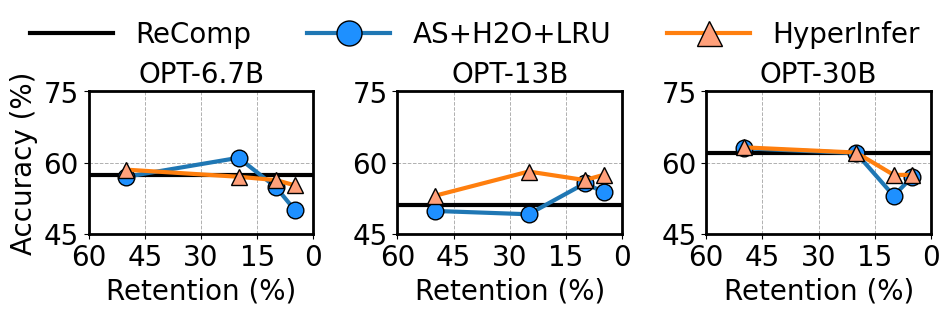

Write Python code to recreate this figure. (Note: this script raises an exception after producing the figure.)
import matplotlib.pyplot as plt
import matplotlib as mpl
import matplotlib.ticker as ticker
import os

# 全局设置字体为 Arial，字体大小为 14（可以根据需要调整）
mpl.rcParams['font.family'] = 'Arial'
mpl.rcParams['font.size'] = 20



# 数据定义
# OPT-6.7b
# recomp
x11 = [60, 50, 25, 10, 5, 0]
y11 = [57.4, 57.4, 57.4, 57.4, 57.4, 57.4]
# as+h2o
x12 = [50, 20, 10, 5]
y12 = [57, 61, 54.8, 50]
# ours
x13 = [50, 20, 10, 5]
y13 = [58.5, 57, 56.3, 55.2]

# OPT-13b
# recomp
x21 = [60, 50, 25, 10, 5, 0]
y21 = [51, 51, 51, 51, 51, 51]
# as+h2o
x22 = [50, 25, 10, 5]
y22 = [49.8, 49.1, 55.6, 53.8]
# ours
x23 = [50, 25, 10, 5]
y23 = [53, 58.1, 56.3, 57.4]
# OPT-30b
# recomp
x31 = [60, 50, 25, 10, 5, 0]
y31 = [62, 62, 62, 62, 62, 62]
# as+h2o
x32 = [50, 20, 10, 5]
y32 = [63, 62, 53, 57]
# ours
x33 = [50, 20, 10, 5]
y33 = [63.2, 62.1, 57.4, 57.4]


# 开始绘图
# fig, axes = plt.subplots(1, 3, figsize=(12, 4), sharey=True)
fig, axes = plt.subplots(1, 3, figsize=(12 * 3.3 / 4, 3.2), sharey=False)

# 让 x 轴从大到小排列
for ax in axes:
    ax.invert_xaxis()


markersize = 12
linewidth = 3
fontsize = 20

# 第一个子图
axes[0].plot(x11, y11, 'k-', label='ReComp', linewidth=linewidth)  # 黑色线，不加点
axes[0].plot(x12, y12, 'o-', label='AS', linewidth=linewidth, markersize=markersize, markeredgecolor='k', markerfacecolor='dodgerblue')  # 蓝色线，带黑色边框的点
axes[0].plot(x13, y13, '^-', label='AS+H2O', linewidth=linewidth, markersize=markersize, markeredgecolor='k', markerfacecolor='lightsalmon')  # 红色线，带黑色边框的点
axes[0].set_title('OPT-6.7B', fontsize=fontsize)
axes[0].set_xlabel('Retention (%)')
axes[0].set_ylabel('Accuracy (%)')

# 第二个子图
axes[1].plot(x21, y21, 'k-', label='ReComp', linewidth=linewidth)  # 黑色线，不加点
axes[1].plot(x22, y22, 'o-', label='AS', linewidth=linewidth, markersize=markersize, markeredgecolor='k', markerfacecolor='dodgerblue')  # 蓝色线，带黑色边框的点
axes[1].plot(x23, y23, '^-', label='AS+H2O', linewidth=linewidth, markersize=markersize, markeredgecolor='k', markerfacecolor='lightsalmon')  # 红色线，带黑色边框的点
axes[1].set_title('OPT-13B', fontsize=fontsize)
axes[1].set_xlabel('Retention (%)')

# 第三个子图
axes[2].plot(x31, y31, 'k-', label='ReComp', linewidth=linewidth)  # 黑色线，不加点
axes[2].plot(x32, y32, 'o-', label='AS', linewidth=linewidth, markersize=markersize, markeredgecolor='k', markerfacecolor='dodgerblue')  # 蓝色线，带黑色边框的点
axes[2].plot(x33, y33, '^-', label='AS+H2O', linewidth=linewidth, markersize=markersize, markeredgecolor='k', markerfacecolor='lightsalmon')  # 红色线，带黑色边框的点
axes[2].set_title('OPT-30B', fontsize=fontsize)
axes[2].set_xlabel('Retention (%)')

# 调整布局和图例
# axes[0].legend()
axes[0].set_ylim(45, 75)
# x 轴刻度间隔
axes[0].xaxis.set_major_locator(ticker.MultipleLocator(15))  # 每隔 15 标记一个刻度
# y 轴刻度间隔
axes[0].yaxis.set_major_locator(ticker.MultipleLocator(15))
axes[1].set_ylim(45, 75)
axes[1].xaxis.set_major_locator(ticker.MultipleLocator(15))
axes[1].yaxis.set_major_locator(ticker.MultipleLocator(15))
axes[2].set_ylim(45, 75)
axes[2].xaxis.set_major_locator(ticker.MultipleLocator(15))
axes[2].yaxis.set_major_locator(ticker.MultipleLocator(15))


for ax in axes:
    ax.set_xlim(60, 0)
    # ax.legend()
    # 添加虚线网格
    ax.grid(True, linestyle='--', linewidth=0.7)  # 网格线样式为虚线，线宽为 0.7

# 创建一个统一的图例，横跨三个子图
# fig.legend(axes[0].get_lines(), ['ReComp', 'AS', 'AS+H2O'], loc='upper center', 
        #    bbox_to_anchor=(0.5, 1.08), ncol=3, frameon=False)
fig.legend(axes[0].get_lines(), ['ReComp', 'AS+H2O+LRU', 'HyperInfer'], loc='upper center', 
           bbox_to_anchor=(0.5, 1.06), ncol=3, frameon=False, fontsize=20, 
           markerscale=1.5, handlelength=3)
# plt.tight_layout(rect=[0, 0, 0, 3])
# 调整边距
# plt.subplots_adjust(left=0.1, bottom=0.1, right=0.9, top=0.9, wspace=0.4, hspace=0.4)



# 设置每个子图的外边框加粗
lwidth = 2
for ax in axes:
    ax.spines['top'].set_linewidth(lwidth)
    ax.spines['right'].set_linewidth(lwidth)
    ax.spines['bottom'].set_linewidth(lwidth)
    ax.spines['left'].set_linewidth(lwidth)

plt.tight_layout(rect=[0, 0, 1, 0.95])

# 获取当前 py 文件名并替换扩展名为 .png
filename = os.path.splitext(os.path.basename(__file__))[0] + '.pdf'
plt.savefig(filename)
